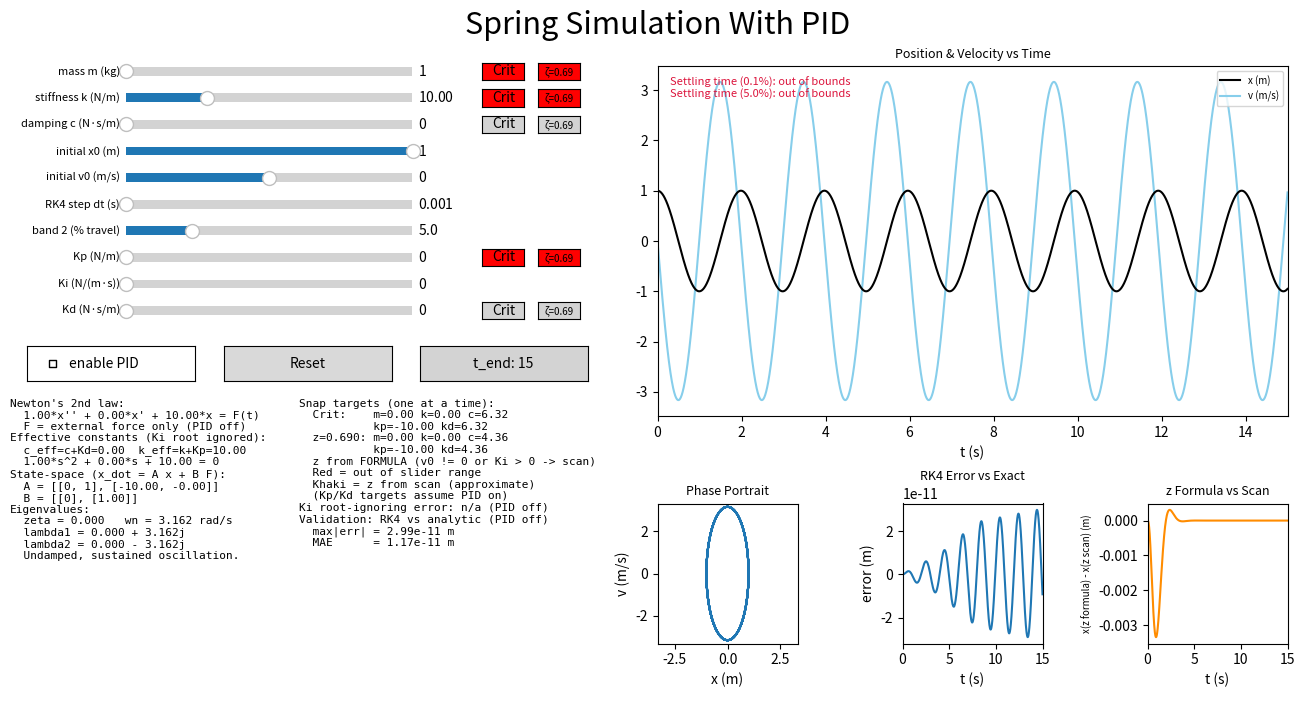

The script that saved this image:
import itertools
from typing import Any

import numpy as np
import matplotlib.pyplot as plt
from matplotlib.widgets import Slider, CheckButtons, Button



SETTLE_FRAC = 1e-3   

p: dict[str, Any] = dict(m=1.0, k=10.0, c=0, x0=1.0, v0=0.0, dt=0.001, err_pct=5.0,
         setpoint=0.0, kp=0.0, ki=0.0, kd=0.0, pid_on=False)
t_end = 15
T_END_LONG = 15
T_END_SHORT = 5

tolerance = 1e-5

b_nthn = 'lightgray'
b_hover = 'skyblue'
b_na = 'red'
b_scan = 'khaki'   

ZETA_CRIT = 1.0



def fast_zeta_formula(tol_frac):
    log_inv = -np.log(tol_frac)
    return float(log_inv / np.sqrt(np.pi**2 + log_inv**2))


def response_x(q, zeta, t):
    k_eff, _ = effective(q)
    m = q['m']
    c_cand = 2.0 * zeta * np.sqrt(k_eff * m)
    mat = np.array([[0.0, 1.0],
                    [-k_eff / m, -c_cand / m]])
    eigvals, eigvecs = np.linalg.eig(mat)
    try:
        coef = np.linalg.solve(eigvecs, np.array([q['x0'], q['v0']]))
    except np.linalg.LinAlgError:
        return None
    with np.errstate(all='ignore'):
        return np.real(np.exp(np.outer(t, eigvals)) @ (coef * eigvecs[0, :]))


def fast_zeta_scan(q, tol_frac, t_stop):
    k_eff, _ = effective(q)
    m = q['m']
    x0, v0 = q['x0'], q['v0']
    band = tol_frac * (abs(x0) if x0 != 0 else 1.0)
    t = np.linspace(0.0, t_stop, 6001)
    best_z, best_ts = None, np.inf
    for z in np.append(np.arange(0.2, 1.0, 0.005), 1.0 - 1e-6):
        x = response_x(q, z, t)
        if x is None:
            continue
        out = np.nonzero(np.abs(x) > band)[0]
        if len(out) == 0:
            ts = 0.0
        elif out[-1] + 1 < len(t):
            ts = t[out[-1] + 1]
        else:
            continue   
        if ts < best_ts - 1e-12:
            best_z, best_ts = float(z), ts
    return best_z


def zeta_fast_info(q):
    tol = q['err_pct'] / 100.0
    z_formula = fast_zeta_formula(tol)
    ki = q['ki'] if q['pid_on'] else 0.0
    moving = q['x0'] != 0 or q['v0'] != 0
    if moving and (ki > 0 or q['v0'] != 0):
        z_scan = fast_zeta_scan(q, tol, t_end)
        return (z_scan if z_scan is not None else z_formula), True
    return z_formula, False


def zeta_fast_for(q):
    return zeta_fast_info(q)[0]


def effective(q):
    if q['pid_on']:
        return q['k'] + q['kp'], q['c'] + q['kd']
    return q['k'], q['c']


def equilibrium(q):
    if not q['pid_on']:
        return 0.0
    if q['ki'] > 0:
        return q['setpoint']
    return q['kp'] * q['setpoint'] / (q['k'] + q['kp'])


def band_time(x_hist, t_hist, center, threshold):
    if not np.all(np.isfinite(x_hist)):
        return None
    if abs(x_hist[-1] - center) > threshold:
        return None
    for idx in range(len(x_hist) - 1, -1, -1):
        if abs(x_hist[idx] - center) > threshold:
            return t_hist[idx + 1]
    return t_hist[0]


def root_error(m, c_eff, k_eff, ki, approx):
    true_roots = np.roots([m, c_eff, k_eff, ki])
    best_pair = min(itertools.permutations(true_roots, len(approx)),
                    key=lambda pair: sum(abs(a - r) for a, r in zip(approx, pair)))
    out = []
    for a, r in zip(approx, best_pair):
        e = abs(a - r)
        out.append((e, 100.0 * e / abs(a) if abs(a) > 0 else 0.0))
    return out


def zeta_and_wn(m, k, c):
    wn = np.sqrt(k / m)
    zeta = c / (2 * np.sqrt(k * m))
    return zeta, wn


def snap_targets(q, z):
    k_eff, c_eff = effective(q)
    kp_e = q['kp'] if q['pid_on'] else 0.0
    kd_e = q['kd'] if q['pid_on'] else 0.0
    m = q['m']

    t_c = 2.0 * z * np.sqrt(max(k_eff * m, 0.0)) - kd_e
    t_k = (c_eff**2) / (4.0 * z**2 * m) - kp_e if m > 0 else float('inf')
    t_m = (c_eff**2) / (4.0 * z**2 * k_eff) if k_eff > 0 else float('inf')

    k_on, c_on = effective(dict(q, pid_on=True))
    t_kd = 2.0 * z * np.sqrt(max(k_on * m, 0.0)) - q['c']
    t_kp = (c_on**2) / (4.0 * z**2 * m) - q['k'] if m > 0 else float('inf')
    return {'m': t_m, 'k': t_k, 'c': t_c, 'kp': t_kp, 'kd': t_kd}


def eigen_info(m, k, c, z_fast=None, band_pct=None):
    zeta, wn = zeta_and_wn(m, k, c)
    if zeta == 0:
        l1, l2 = 1j * wn, -1j * wn
        return (l1, l2, zeta, wn, 'Undamped, sustained oscillation.')
    discriminant = zeta**2 - 1
    if abs(discriminant) < tolerance:
        l1, l2 = -wn, -wn
        return (l1, l2, zeta, wn, 'Critically damped, no oscillation.')
    if z_fast is not None and zeta < 1 and abs(zeta - z_fast) < 0.005:
        wd = wn * np.sqrt(1 - zeta ** 2)
        l1, l2 = -zeta * wn + 1j * wd, -zeta * wn - 1j * wd
        overshoot = 100 * np.exp(-np.pi * zeta / np.sqrt(1 - zeta ** 2))
        return (l1, l2, zeta, wn, f'Underdamped, fast for {band_pct:.1f}% band ({overshoot:.1f}% OS).')
    if discriminant < 0:
        wd = wn * np.sqrt(1 - zeta ** 2)
        l1, l2 = -zeta * wn + 1j * wd, -zeta * wn - 1j * wd
        return (l1, l2, zeta, wn, 'Underdamped, decaying oscillation.')
    l1 = -zeta * wn + wn * np.sqrt(discriminant)
    l2 = -zeta * wn - wn * np.sqrt(discriminant)
    return (l1, l2, zeta, wn, 'Overdamped, slow non-oscillatory.')


def analytical_x(t, m, k, c, x0, v0):
    zeta, wn = zeta_and_wn(m, k, c)
    if zeta < 1:
        wd = wn * np.sqrt(1 - zeta ** 2)
        return np.exp(-zeta * wn * t) * (
            x0 * np.cos(wd * t) + ((v0 + zeta * wn * x0) / wd) * np.sin(wd * t))
    if abs(zeta - 1) < tolerance:
        return np.exp(-wn * t) * (x0 + (v0 + wn * x0) * t)
    discriminant = zeta**2 - 1
    l1 = -zeta * wn + wn * np.sqrt(discriminant)
    l2 = -zeta * wn - wn * np.sqrt(discriminant)
    C1 = (v0 - l2 * x0) / (l1 - l2)
    C2 = x0 - C1
    return C1 * np.exp(l1 * t) + C2 * np.exp(l2 * t)


def closed_loop_matrix(q):
    m = q['m']
    return np.array([[0.0, 1.0],
                     [-(q['k'] + q['kp']) / m, -(q['c'] + q['kd']) / m]])


def reference_x(q, t_hist):
    if q['pid_on']:
        return None
    return analytical_x(t_hist, q['m'], q['k'], q['c'], q['x0'], q['v0'])



def derivative(state, params, integral_error):
    x, v = state
    force = 0.0
    if params['pid_on']:
        error = params['setpoint'] - x
        force += params['kp'] * error + params['ki'] * integral_error + params['kd'] * (-v)
    acceleration = (force - params['c'] * v - params['k'] * x) / params['m']
    return np.array([v, acceleration])


def rk4_step(state, params, dt, integral_error):
    k1 = derivative(state, params, integral_error)
    k2 = derivative(state + dt / 2 * k1, params, integral_error)
    k3 = derivative(state + dt / 2 * k2, params, integral_error)
    k4 = derivative(state + dt * k3, params, integral_error)
    return state + dt / 6 * (k1 + 2 * k2 + 2 * k3 + k4)


def run_simulation(params, t_stop):
    state = np.array([params['x0'], params['v0']])
    integral_error = 0.0
    t = 0.0
    n_steps = int(round(t_stop / params['dt']))   
    t_hist = np.zeros(n_steps + 1)
    x_hist = np.zeros(n_steps + 1)
    v_hist = np.zeros(n_steps + 1)

    x_hist[0] = params['x0']
    v_hist[0] = params['v0']

    for i in range(1, n_steps + 1):
        e = params['setpoint'] - state[0]
        state = rk4_step(state, params, params['dt'], integral_error)
        integral_error += e * params['dt']
        t += params['dt']

        t_hist[i] = t
        x_hist[i] = state[0]
        v_hist[i] = state[1]

    ref = reference_x(params, t_hist)
    if ref is None:
        rk4_error_hist = None
    else:
        with np.errstate(all='ignore'):
            rk4_error_hist = x_hist - ref
    return t_hist, x_hist, v_hist, rk4_error_hist


fig = plt.figure(figsize=(14, 7))
fig.suptitle('Spring Simulation With PID', fontsize=22, x=0.5, ha='center')

slider_specs = [
    ('m',        1, 10,  p['m'],        'mass m (kg)'),
    ('k',        0.05, 35,  p['k'],        'stiffness k (N/m)'),
    ('c',        0.0, 15,  p['c'],        'damping c (N·s/m)'),
    ('x0',      -1.0, 1.0, p['x0'],       'initial x0 (m)'),
    ('v0',      -2.0, 2.0, p['v0'],       'initial v0 (m/s)'),
    ('dt',      0.001, 0.1, p['dt'],     'RK4 step dt (s)'),
    ('err_pct',  0.5, 20.0, p['err_pct'], 'band 2 (% travel)'),   
    ('kp',       0.0, 50,  p['kp'],       'Kp (N/m)'),
    ('ki',       0.0, 10,  p['ki'],       'Ki (N/(m·s))'),
    ('kd',       0.0, 20,  p['kd'],       'Kd (N·s/m)'),
]

sliders = {}
y = 0.88
for slider_key, min_val, max_val, start, slider_label in slider_specs:
    ax_s = fig.add_axes((0.12, y, 0.205, 0.025))
    sliders[slider_key] = Slider(ax_s, slider_label, min_val, max_val, valinit=start, valstep=0.001)
    sliders[slider_key].label.set_fontsize(8)
    y -= 0.038
y -= 0.05


def current_params():
    q = dict(p)
    for key in sliders:
        q[key] = sliders[key].val
    return q


def make_snap_cb(target_key, z_func):
    def on_snap_click(_event):
        q = current_params()
        targets = snap_targets(q, z_func(q))
        val = np.clip(targets[target_key], sliders[target_key].valmin, sliders[target_key].valmax)
        sliders[target_key].set_val(val)
    return on_snap_click


SNAP_KEYS = ['m', 'k', 'c', 'kp', 'kd']   # no Ki: see notes

crit_snap_buttons = {}
for snap_key in SNAP_KEYS:
    pos = sliders[snap_key].ax.get_position()
    ax_crit_snap = fig.add_axes((pos.x1 + 0.05, pos.y0, 0.03, pos.height))
    crit_btn = Button(ax_crit_snap, 'Crit', color=b_nthn, hovercolor=b_hover)
    crit_btn.on_clicked(make_snap_cb(snap_key, lambda q: ZETA_CRIT))
    crit_snap_buttons[snap_key] = crit_btn

fast_snap_buttons = {}
for snap_key in SNAP_KEYS:
    pos = sliders[snap_key].ax.get_position()
    ax_fast_snap = fig.add_axes((pos.x1 + 0.09, pos.y0, 0.03, pos.height))
    fast_btn = Button(ax_fast_snap, f'ζ={zeta_fast_for(p):.2f}', color=b_nthn, hovercolor=b_hover)
    fast_btn.label.set_fontsize(7)
    fast_btn.on_clicked(make_snap_cb(snap_key, zeta_fast_for))
    fast_snap_buttons[snap_key] = fast_btn


ax_chk = fig.add_axes((0.05, y, 0.12, 0.05))
chk = CheckButtons(ax_chk, ['enable PID'], [p['pid_on']])

ax_reset = fig.add_axes((0.19, y, 0.12, 0.05))
btn_reset = Button(ax_reset, 'Reset')

ax_tend = fig.add_axes((0.33, y, 0.12, 0.05))
btn_tend = Button(ax_tend, f't_end: {t_end}', color=b_nthn, hovercolor=b_hover)

y -= 0.05

ax_info = fig.add_axes((0.0375, 0.0, 0.375, y + 0.025))
ax_info.axis('off')
info_a = ax_info.text(0, 1, '', va='top', ha='left', family='monospace', fontsize=8)
info_b = ax_info.text(0.55, 1, '', va='top', ha='left', family='monospace', fontsize=8)

LABEL_SETTLE = f'Settling time ({SETTLE_FRAC * 100:g}%)'

ax_ts = fig.add_axes((0.5, 0.4, 0.45, 0.5))
ax_ts.set_title('Position & Velocity vs Time', fontsize=9)
line_v, = ax_ts.plot([], [], label='v (m/s)', color='skyblue')
line_x, = ax_ts.plot([], [], label='x (m)', color='black')
line_settle = ax_ts.axvline(0, color='purple', linestyle='--', linewidth=2.5, alpha=0.7, label=LABEL_SETTLE)
line_error_band = ax_ts.axvline(0, color='crimson', linestyle=':', linewidth=2.5, alpha=0.7,
                                label=f'Settling time ({p["err_pct"]:.1f}%)')
ax_ts.legend(fontsize=7, loc='upper right')
oob_text = ax_ts.text(0.02, 0.97, '', transform=ax_ts.transAxes, va='top', ha='left',
                      fontsize=8, color='crimson')
ax_ts.set_xlabel('t (s)')
ax_ts.set_xlim(0, t_end)
ax_ts.set_ylim(-8, 8)

ax_phase = fig.add_axes((0.5, 0.075, 0.1, 0.2))
ax_phase.set_title('Phase Portrait', fontsize=9)
line_phase, = ax_phase.plot([], [])
ax_phase.set_xlabel('x (m)')
ax_phase.set_ylabel('v (m/s)')
ax_phase.set_xlim(-5, 5)
ax_phase.set_ylim(-5, 5)

ax_rk4_error = fig.add_axes((0.675, 0.075, 0.1, 0.2))
ax_rk4_error.set_title('RK4 Error vs Exact', fontsize=9)
line_rk4_error, = ax_rk4_error.plot([], [])
ax_rk4_error.set_xlabel('t (s)')
ax_rk4_error.set_ylabel('error (m)')
ax_rk4_error.set_xlim(0, t_end)
ax_rk4_error.set_ylim(-1, 1)
rk4_na_text = ax_rk4_error.text(0.5, 0.5, '', transform=ax_rk4_error.transAxes,
                                ha='center', va='center', fontsize=9)

ax_zeta_error = fig.add_axes((0.85, 0.075, 0.1, 0.2))
ax_zeta_error.set_title('z Formula vs Scan', fontsize=9)
line_zeta_error, = ax_zeta_error.plot([], [], color='darkorange')
ax_zeta_error.set_xlabel('t (s)')
ax_zeta_error.set_ylabel('x(z formula) - x(z scan) (m)', fontsize=7)
ax_zeta_error.set_xlim(0, t_end)
ax_zeta_error.set_ylim(-1, 1)



def fit_y(ax, values):
    values = np.asarray(values, dtype=float)
    values = values[np.isfinite(values)]
    if len(values) == 0:
        ax.set_ylim(-1, 1)
        return
    lo, hi = float(values.min()), float(values.max())
    pad = 0.05 * (hi - lo) if hi > lo else max(abs(hi) * 0.05, 1e-12)
    ax.set_ylim(lo - pad, hi + pad)


def fit_phase(ax, x_vals, v_vals):
    vals = np.concatenate([np.asarray(x_vals, dtype=float), np.asarray(v_vals, dtype=float)])
    vals = vals[np.isfinite(vals)]
    lim = float(np.abs(vals).max()) * 1.05 if len(vals) > 0 else 0.0
    if lim <= 0:
        lim = 1.0
    ax.set_xlim(-lim, lim)
    ax.set_ylim(-lim, lim)


def fmt(z):
    if isinstance(z, complex):
        sign = '+' if z.imag >= 0 else '-'
        return f'{z.real:.3f} {sign} {abs(z.imag):.3f}j'
    return f'{z:.3f}'


def update_snap_colors(buttons, targets, ok_color=b_nthn):
     for name, target_val in targets.items():
        if name in buttons:
            s_obj = sliders[name]
            bad = (not np.isfinite(target_val)) or target_val < s_obj.valmin or target_val > s_obj.valmax
            col = b_na if bad else ok_color
            buttons[name].ax.set_facecolor(col)
            buttons[name].color = col


def redraw(_=None):
    for key in sliders:
        p[key] = sliders[key].val

    k_eff, c_eff = effective(p)

    t_hist, x_hist, v_hist, rk4_error_hist = run_simulation(p, t_end)
    line_x.set_data(t_hist, x_hist)
    line_v.set_data(t_hist, v_hist)
    line_phase.set_data(x_hist, v_hist)
    max_of_xy = np.concatenate([x_hist, v_hist])
    fit_y(ax_ts, max_of_xy)
    fit_phase(ax_phase, x_hist, v_hist)

    if rk4_error_hist is None:
        line_rk4_error.set_data([], [])
        ax_rk4_error.set_ylim(-1, 1)
        rk4_na_text.set_text('n/a (PID on)')
    else:
        line_rk4_error.set_data(t_hist, rk4_error_hist)
        fit_y(ax_rk4_error, rk4_error_hist)
        rk4_na_text.set_text('')

    z_formula = fast_zeta_formula(p['err_pct'] / 100.0)
    z_scan = fast_zeta_scan(p, p['err_pct'] / 100.0, t_end)
    x_formula = response_x(p, z_formula, t_hist)
    x_scan = response_x(p, z_scan, t_hist) if z_scan is not None else None
    if x_formula is None or x_scan is None:
        line_zeta_error.set_data([], [])
        fit_y(ax_zeta_error, [])
    else:
        zeta_diff = x_formula - x_scan
        line_zeta_error.set_data(t_hist, zeta_diff)
        fit_y(ax_zeta_error, zeta_diff)
    
    
    settle_time = error_band_time = None   
    if c_eff > 0:
        final_destination = equilibrium(p)
        travel = abs(p['x0'] - final_destination)
        scale = travel if travel > 0 else 1.0

        settle_time = band_time(x_hist, t_hist, final_destination, SETTLE_FRAC * scale)
        error_band_time = band_time(x_hist, t_hist, final_destination, p['err_pct'] / 100.0 * scale)

    name_error = f'Settling time ({p["err_pct"]:.1f}%)'
    shown = [line_x, line_v]
    out_of_bounds = []
    for line, t_val, name in ((line_settle, settle_time, LABEL_SETTLE),
                              (line_error_band, error_band_time, name_error)):
        if t_val is None:
            line.set_visible(False)
            out_of_bounds.append(f'{name}: out of bounds')
        else:
            line.set_xdata([t_val])
            line.set_visible(True)
            shown.append(line)

    line_error_band.set_label(name_error)
    ax_ts.legend(handles=shown, fontsize=7, loc='upper right')
    oob_text.set_text('\n'.join(out_of_bounds))

    crit_t = snap_targets(p, ZETA_CRIT)
    z_fast, used_scan = zeta_fast_info(p)
    fast_t = snap_targets(p, z_fast)
    for fb in fast_snap_buttons.values():
        fb.label.set_text(f'ζ={z_fast:.2f}')

    l1, l2, zeta, wn, roots = eigen_info(p['m'], k_eff, c_eff, z_fast, p['err_pct'])

    if rk4_error_hist is None:
        val_text = '  max|err| = n/a\n  MAE      = n/a\n'
    else:
        abs_error = np.nan_to_num(np.abs(rk4_error_hist), nan=np.inf)
        val_text = (f'  max|err| = {abs_error.max():.2e} m\n'
                    f'  MAE      = {abs_error.mean():.2e} m\n')

    pm, pc, pk = p['m'], p['c'], p['k']

    if p['pid_on']:
        force_line = f'  F = {p["kp"]:.1f}*e + {p["ki"]:.1f}*int(e) - {p["kd"]:.1f}*v'
        A2 = closed_loop_matrix(p)
        ss_text = (
            f'State-space, closed loop (Ki ignored):\n'
            f'  A = [[0, 1], [{A2[1,0]:.2f}, {A2[1,1]:.2f}]]\n'
            f'  B(F_ext) = [[0], [{1 / pm:.2f}]]\n'
        )
        eig_header = 'Eigenvalues (2nd-order approx):'
    else:
        force_line = '  F = external force only (PID off)'
        A = np.array([[0, 1], [-pk / pm, -pc / pm]])
        ss_text = (
            f'State-space (x_dot = A x + B F):\n'
            f'  A = [[0, 1], [{A[1,0]:.2f}, {A[1,1]:.2f}]]\n'
            f'  B = [[0], [{1 / pm:.2f}]]\n'
        )
        eig_header = 'Eigenvalues:'

    info_a.set_text(
        f'Newton\'s 2nd law:\n'
        f'  {pm:.2f}*x\'\' + {pc:.2f}*x\' + {pk:.2f}*x = F(t)\n'
        f'{force_line}\n'
        f'Effective constants (Ki root ignored):\n'
        f'  c_eff=c+Kd={c_eff:.2f}  k_eff=k+Kp={k_eff:.2f}\n'
        f'  {pm:.2f}*s^2 + {c_eff:.2f}*s + {k_eff:.2f} = 0\n'
        f'{ss_text}'
        f'{eig_header}\n'
        f'  zeta = {zeta:.3f}   wn = {wn:.3f} rad/s\n'
        f'  lambda1 = {fmt(l1)}\n'
        f'  lambda2 = {fmt(l2)}\n'
        f'  {roots}'
    )

    def tgt(t, keys):
        out = []
        for key in keys:
            v = t[key]
            out.append(f'{key}={v:.2f}')
        return ' '.join(out)

    snap_text = (
        f'Snap targets (one at a time):\n'
        f'  Crit:    {tgt(crit_t, ["m", "k", "c"])}\n'
        f'           {tgt(crit_t, ["kp", "kd"])}\n'
        f'  z={z_fast:.3f}: {tgt(fast_t, ["m", "k", "c"])}\n'
        f'           {tgt(fast_t, ["kp", "kd"])}\n'
        f'  z from {"SCAN" if used_scan else "FORMULA"} (v0 != 0 or Ki > 0 -> scan)\n'
        f'  Red = out of slider range\n'
        f'  Khaki = z from scan (approximate)\n'
        f'  (Kp/Kd targets assume PID on)\n'
    )

    if p['pid_on']:
        (e1, r1), (e2, r2) = root_error(pm, c_eff, k_eff, p['ki'], [l1, l2])
        ki_err_text = (f'Ki root-ignoring error vs cubic:\n'
                       f'  lambda1: {e1:.3e} ({r1:.1f}%)\n'
                       f'  lambda2: {e2:.3e} ({r2:.1f}%)\n')
        val_header = 'Validation: n/a (PID on, no exact ref)'
    else:
        ki_err_text = 'Ki root-ignoring error: n/a (PID off)\n'
        val_header = 'Validation: RK4 vs analytic (PID off)'

    info_b.set_text(
        f'{snap_text}'
        f'{ki_err_text}'
        f'{val_header}\n'
        f'{val_text}'
    )

    update_snap_colors(crit_snap_buttons, crit_t)
    update_snap_colors(fast_snap_buttons, fast_t, b_scan if used_scan else b_nthn)

    fig.canvas.draw_idle()


for slider_name in sliders:
    sliders[slider_name].on_changed(redraw)


def on_check(check_label):
    #check if pid is on
    if check_label == 'enable PID':
        p['pid_on'] = not p['pid_on']
    redraw()


def set_t_end(new_t_end):
    global t_end
    t_end = new_t_end
    btn_tend.label.set_text(f't_end: {t_end}')
    ax_ts.set_xlim(0, t_end)
    ax_rk4_error.set_xlim(0, t_end)
    ax_zeta_error.set_xlim(0, t_end)


def on_tend(_event):
    set_t_end(T_END_SHORT if t_end == T_END_LONG else T_END_LONG)
    redraw()


def on_reset(_event):
    for s in sliders.values():
        s.eventson = False
        s.reset()
        s.eventson = True
    if p['pid_on']:
        chk.eventson = False
        chk.set_active(0)
        chk.eventson = True
        p['pid_on'] = False
    set_t_end(T_END_LONG)
    redraw()


btn_reset.on_clicked(on_reset)
btn_tend.on_clicked(on_tend)

chk.on_clicked(on_check)

redraw()
plt.show()
